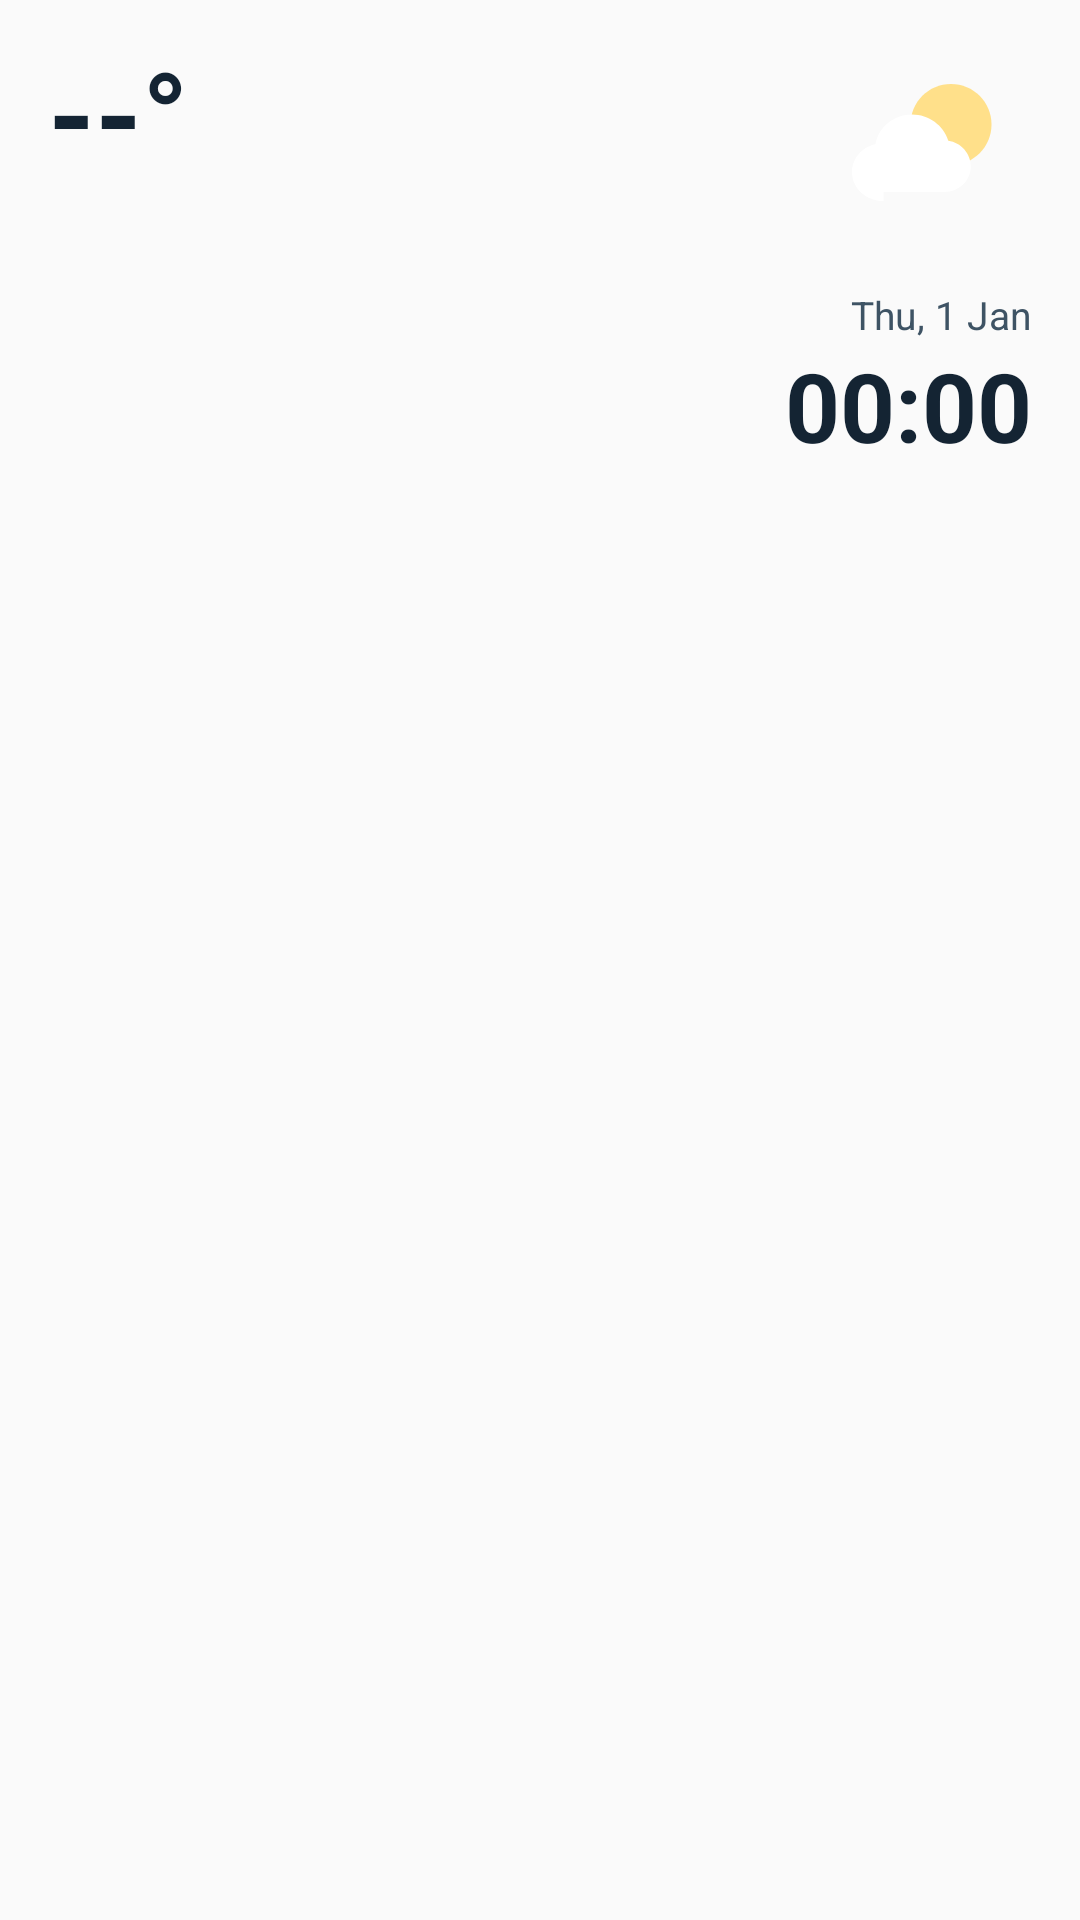

Android layout source for this screen:
<!-- AndroidManifest.xml: application theme AppTheme -->
<!-- res/layout/widget_4x2_clock.xml -->
<?xml version="1.0" encoding="utf-8"?>
<FrameLayout xmlns:android="http://schemas.android.com/apk/res/android"
    android:id="@+id/root"
    android:layout_width="match_parent"
    android:layout_height="match_parent"
    android:background="@android:color/transparent">

    <ImageView
        android:id="@+id/bg"
        android:layout_width="match_parent"
        android:layout_height="match_parent"
        android:contentDescription="@null"
        android:scaleType="fitXY" />

    <LinearLayout
        android:layout_width="match_parent"
        android:layout_height="match_parent"
        android:orientation="horizontal"
        android:padding="16dp">

        <LinearLayout
            android:layout_width="0dp"
            android:layout_height="match_parent"
            android:layout_weight="1"
            android:orientation="vertical">

            <TextView
                android:id="@+id/temp"
                android:layout_width="wrap_content"
                android:layout_height="wrap_content"
                android:includeFontPadding="false"
                android:text="--°"
                android:textAlignment="viewStart"
                android:textColor="#142433"
                android:textDirection="ltr"
                android:textSize="40sp"
                android:textStyle="bold" />

            <TextView
                android:id="@+id/city"
                android:layout_width="match_parent"
                android:layout_height="wrap_content"
                android:ellipsize="end"
                android:includeFontPadding="false"
                android:maxLines="1"
                android:textAlignment="viewStart"
                android:textColor="#3E5364"
                android:textSize="15sp" />

            <TextView
                android:id="@+id/condition"
                android:layout_width="match_parent"
                android:layout_height="wrap_content"
                android:layout_marginTop="8dp"
                android:ellipsize="end"
                android:maxLines="1"
                android:textAlignment="viewStart"
                android:textColor="#3E5364"
                android:textSize="14sp" />

            <TextView
                android:id="@+id/hilo"
                android:layout_width="match_parent"
                android:layout_height="wrap_content"
                android:textAlignment="viewStart"
                android:textColor="#142433"
                android:textDirection="ltr"
                android:textSize="13sp" />
        </LinearLayout>

        <LinearLayout
            android:layout_width="wrap_content"
            android:layout_height="match_parent"
            android:gravity="end"
            android:orientation="vertical">

            <ViewFlipper
                android:id="@+id/flip"
                android:layout_width="72dp"
                android:layout_height="72dp"
                android:autoStart="false"
                android:flipInterval="900">

                <ImageView android:id="@+id/icon_a" android:layout_width="match_parent" android:layout_height="match_parent" android:contentDescription="@null" android:src="@drawable/ic_w_partly" />
            </ViewFlipper>

            <TextClock
                android:id="@+id/date"
                android:layout_width="wrap_content"
                android:layout_height="wrap_content"
                android:layout_marginTop="8dp"
                android:format12Hour="EEE, d MMM"
                android:format24Hour="EEE, d MMM"
                android:textAlignment="viewEnd"
                android:textColor="#3E5364"
                android:textSize="13sp" />

            <TextClock
                android:id="@+id/clock"
                android:layout_width="wrap_content"
                android:layout_height="wrap_content"
                android:format12Hour="HH:mm"
                android:format24Hour="HH:mm"
                android:textAlignment="viewEnd"
                android:textColor="#142433"
                android:textDirection="ltr"
                android:textSize="32sp"
                android:textStyle="bold" />
        </LinearLayout>
    </LinearLayout>
</FrameLayout>
<!-- resources referenced by this layout -->
<resources>
  <!-- drawable ic_w_partly (drawable) -->
  <?xml version="1.0" encoding="utf-8"?>
  <vector xmlns:android="http://schemas.android.com/apk/res/android"
      android:width="48dp" android:height="48dp" android:viewportWidth="48" android:viewportHeight="48">
      <path android:fillColor="#FFE08A" android:pathData="M30,8c5,0 9,4 9,9s-4,9 -9,9 -9,-4 -9,-9 4,-9 9,-9z" />
      <path android:fillColor="#FFFFFF" android:pathData="M15,34c-3.8,0 -7,-2.8 -7,-6.4 0,-3 2.2,-5.6 5.2,-6.2 0.7,-3.8 4.1,-6.6 8.1,-6.6 3.8,0 7,2.4 8.1,5.8 2.8,0.4 5,2.8 5,5.7 0,3.2 -2.6,5.7 -5.8,5.7H15z" />
  </vector>
  <style name="AppTheme" parent="Theme.AppCompat.Light.DarkActionBar">
          
          <item name="colorPrimary">@color/colorPrimary</item>
          <item name="colorPrimaryDark">@color/colorPrimaryDark</item>
          <item name="colorAccent">@color/colorAccent</item>
      </style>
  <!-- not gathered from this repository: default colours our renderer supplied (Android Studio template values) -->
  <color name="colorPrimary">#FF6200EE</color>
  <color name="colorPrimaryDark">#FF3700B3</color>
  <color name="colorAccent">#FF03DAC5</color>
</resources>
